Labelled photos from "data", an image-classification folder in Ericdroush/Tax_Sale. The possible labels are: county view, map view, map wide view, street view.

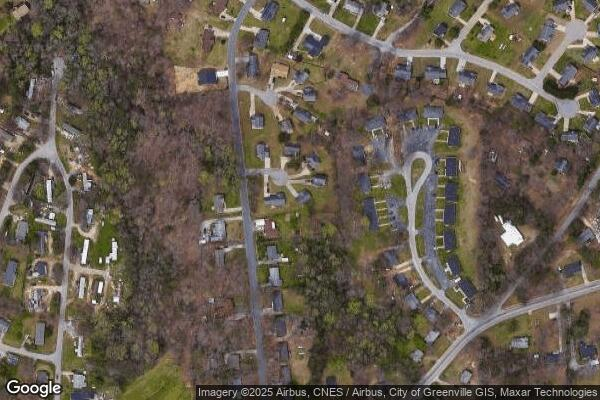
Label: map wide view

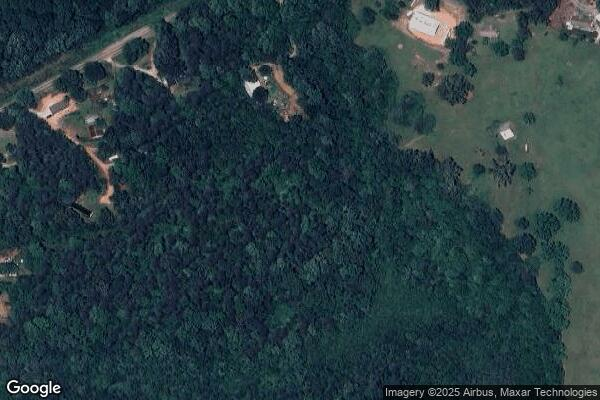
Label: map wide view

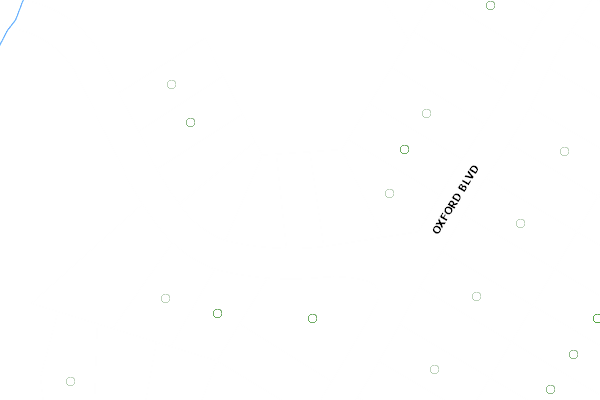
Label: county view

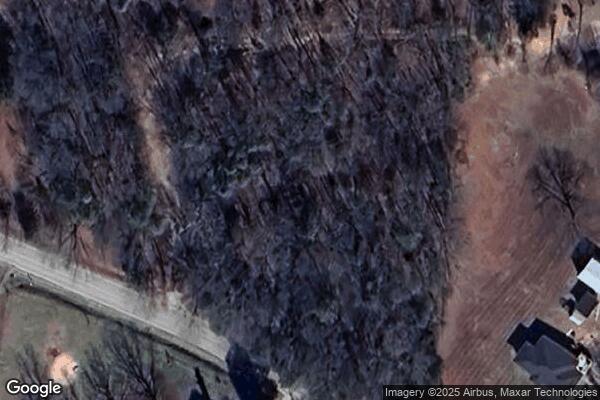
Label: map view

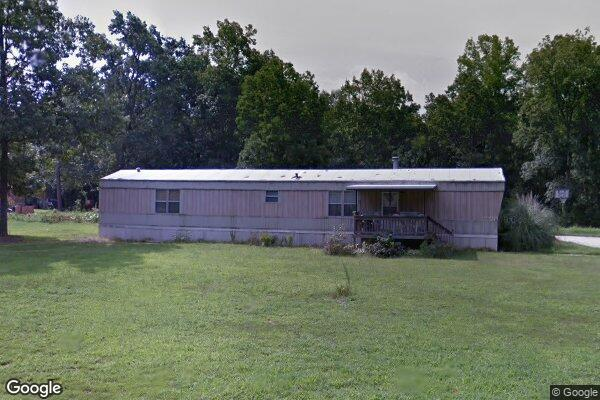
Label: street view

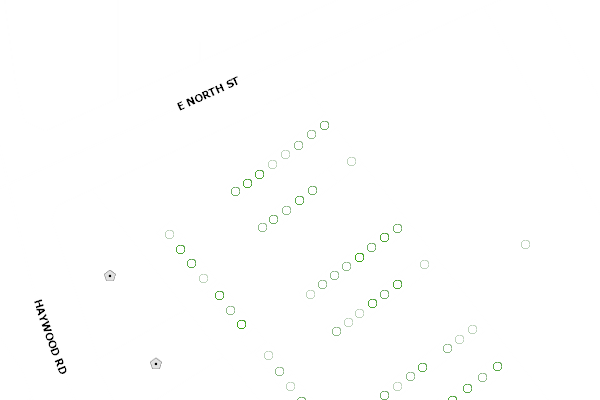
Label: county view
